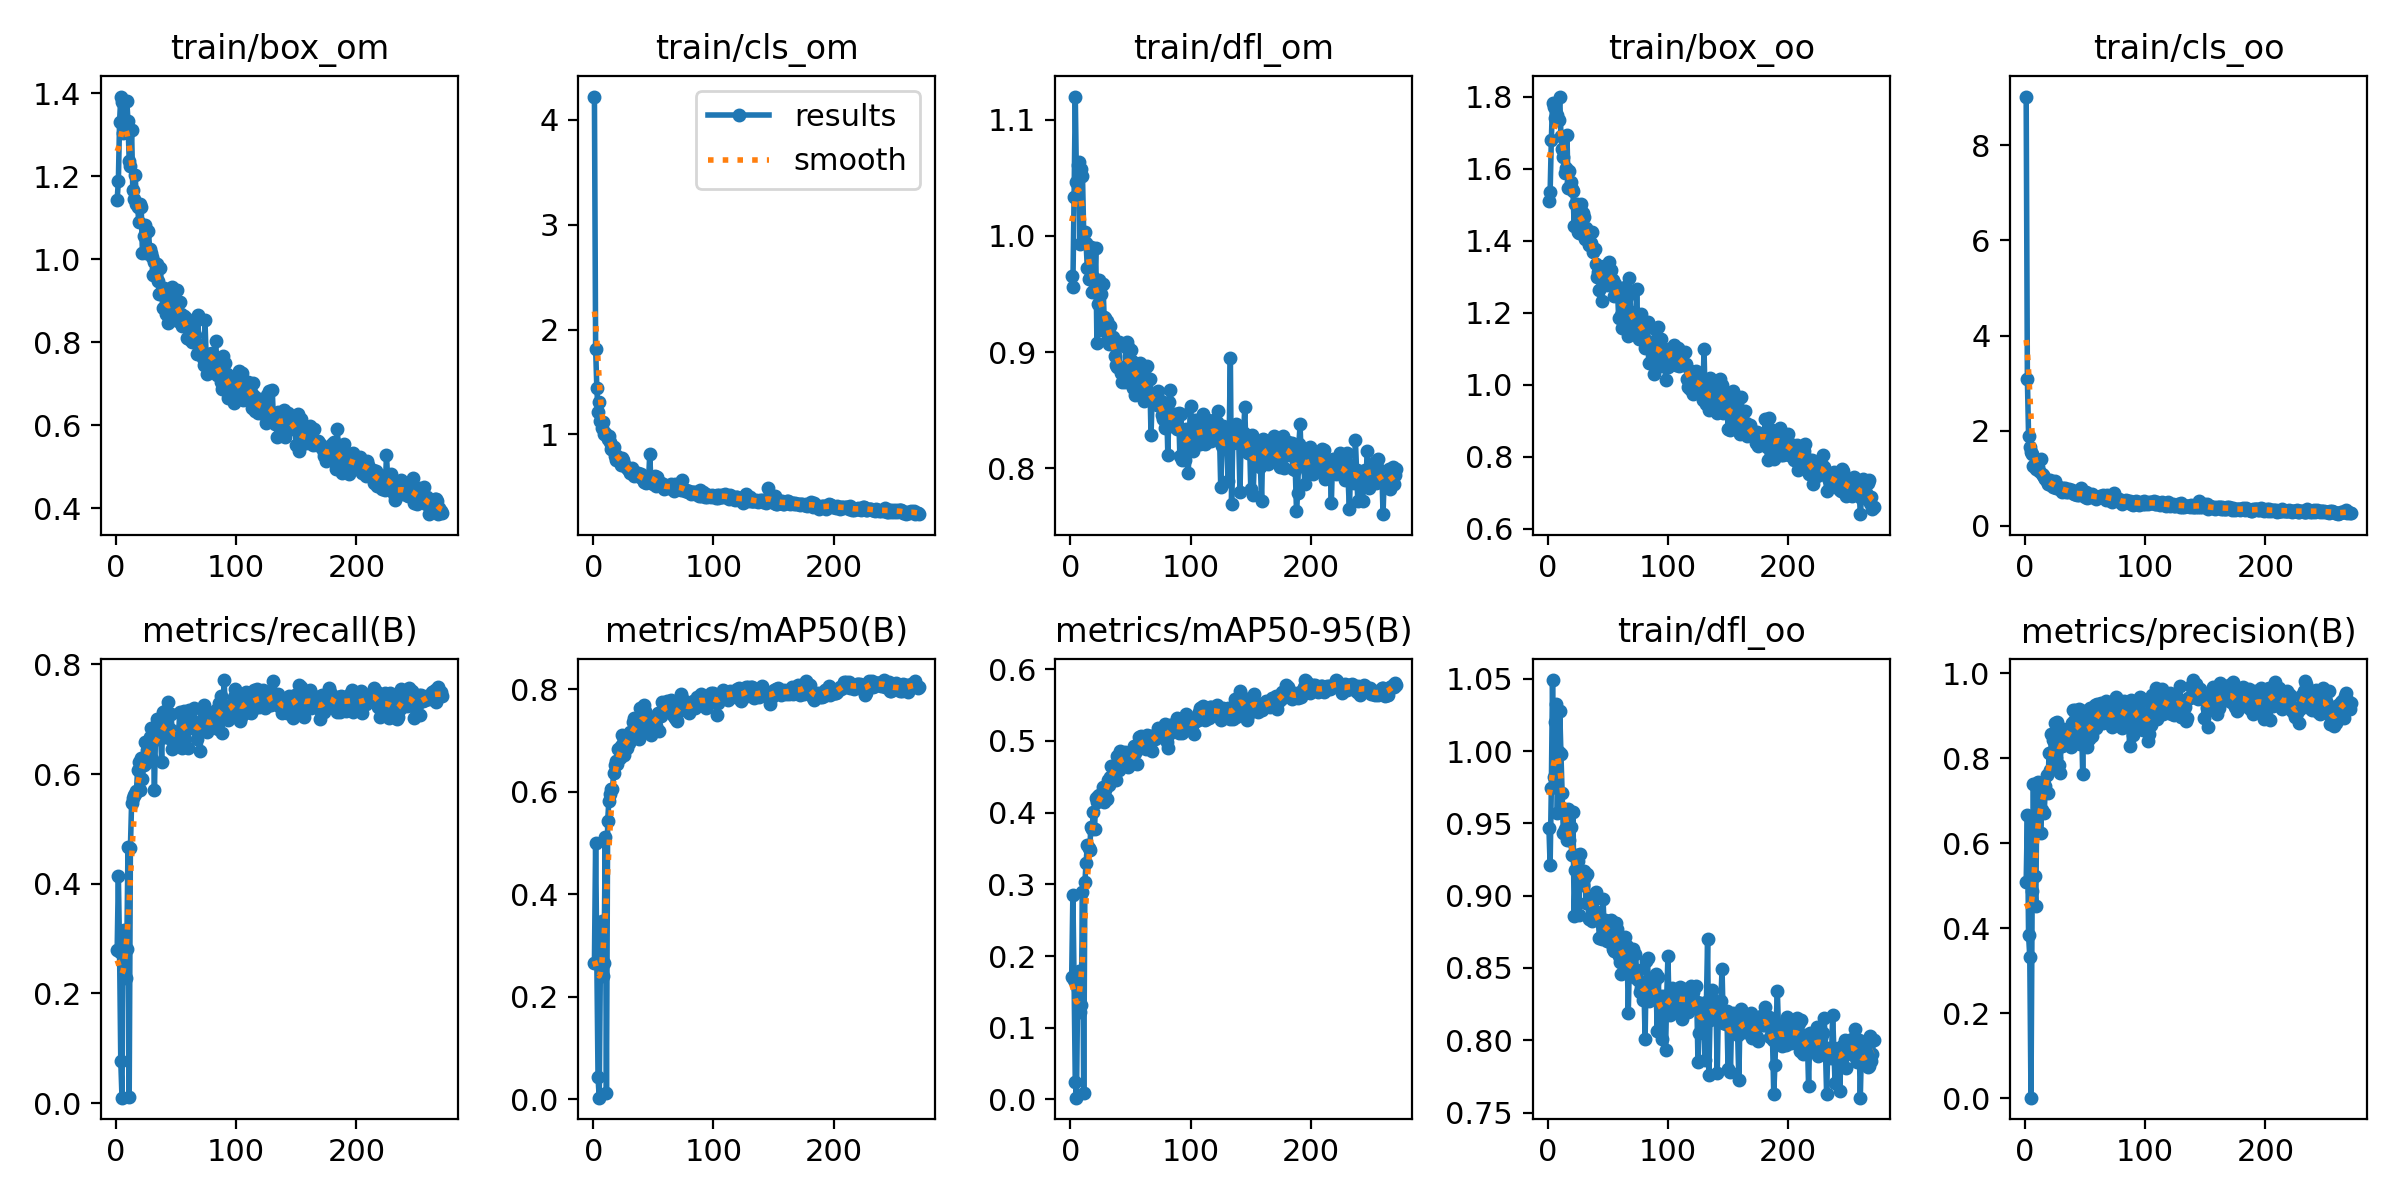

Data behind this chart, as committed beside it:
epoch, train/box_om, train/cls_om, train/dfl_om, train/box_oo, train/cls_oo, train/dfl_oo, metrics/precision(B), metrics/recall(B), metrics/mAP50(B), metrics/mAP50-95(B), val/box_om, val/cls_om, val/dfl_om, val/box_oo, val/cls_oo, val/dfl_oo, lr/pg0, lr/pg1, lr/pg2
1, 1.144, 4.221, 0.9654, 1.511, 9.022, 0.9469, 0.5094, 0.2796, 0.2651, 0.1705, 1.09, 2.774, 0.9485, 1.464, 4.823, 0.9149, 0.0002333, 0.0002333, 0.0002333
2, 1.189, 1.817, 0.9562, 1.535, 3.093, 0.9211, 0.6652, 0.4146, 0.5006, 0.2856, 1.268, 2.9, 1.036, 1.665, 16.99, 1.004, 0.0004761, 0.0004761, 0.0004761
3, 1.332, 1.444, 1.034, 1.679, 1.894, 0.9744, 0.3831, 0.2746, 0.2663, 0.1664, 1.44, 5.234, 1.309, 1.928, 3.285, 1.147, 0.0007174, 0.0007174, 0.0007174
4, 1.392, 1.215, 1.12, 1.783, 1.657, 1.049, 0.3328, 0.07635, 0.04237, 0.02486, 2.343, 8.185, 2.157, 2.594, 152, 1.776, 0.000957, 0.000957, 0.000957
5, 1.379, 1.307, 1.046, 1.77, 1.56, 0.982, 0.00135, 0.00972, 0.00274, 0.00246, 3.996, 707.9, 14.8, 4.097, 45.67, 6.392, 0.001096, 0.001096, 0.001096
6, 1.305, 1.129, 1.061, 1.742, 1.504, 1.02, 0.4878, 0.2941, 0.2748, 0.1542, 1.444, 4.175, 1.258, 1.855, 2.562, 1.147, 0.001096, 0.001096, 0.001096
7, 1.308, 1.062, 1.063, 1.735, 1.266, 1.033, 0.739, 0.315, 0.3481, 0.1796, 1.633, 5.606, 1.226, 2.079, 4.366, 1.163, 0.001093, 0.001093, 0.001093
8, 1.323, 1.115, 0.9927, 1.748, 1.266, 0.957, 0.5222, 0.2284, 0.2394, 0.1224, 1.948, 11.01, 1.733, 2.33, 4.682, 1.361, 0.001089, 0.001089, 0.001089
9, 1.381, 1.009, 1.058, 1.736, 1.194, 0.9994, 0.4534, 0.2805, 0.266, 0.1317, 1.963, 6.665, 1.531, 2.315, 3.324, 1.371, 0.001085, 0.001085, 0.001085
10, 1.332, 1.017, 1.051, 1.8, 1.261, 1.028, 0.7419, 0.4662, 0.5107, 0.2892, 1.382, 1.203, 1.148, 1.764, 1.389, 1.08, 0.001082, 0.001082, 0.001082
11, 1.238, 0.9948, 1.003, 1.691, 1.226, 0.9978, 0.7437, 0.01111, 0.0117, 0.0085, 4.156, 7.572, 7.038, 3.796, 109, 4.877, 0.001078, 0.001078, 0.001078
12, 1.225, 0.96, 1.003, 1.655, 1.163, 0.9711, 0.7205, 0.4651, 0.5421, 0.3035, 1.207, 1.503, 1.033, 1.656, 1.6, 1, 0.001074, 0.001074, 0.001074
13, 1.312, 0.9832, 0.9935, 1.633, 1.406, 0.9435, 0.6239, 0.547, 0.5818, 0.3305, 1.168, 1.591, 1.032, 1.646, 1.952, 1.011, 0.001071, 0.001071, 0.001071
14, 1.168, 0.9258, 0.9728, 1.588, 1.095, 0.9465, 0.6784, 0.5565, 0.5955, 0.3543, 1.151, 1.063, 1.005, 1.55, 1.101, 1.001, 0.001067, 0.001067, 0.001067
15, 1.147, 0.8637, 0.9629, 1.602, 1.064, 0.9418, 0.7325, 0.5609, 0.6041, 0.3503, 1.174, 1.183, 0.9931, 1.539, 1.2, 0.9589, 0.001063, 0.001063, 0.001063
16, 1.204, 0.8612, 0.9639, 1.692, 1.035, 0.9386, 0.6714, 0.5629, 0.6051, 0.3485, 1.12, 1.232, 0.9856, 1.529, 1.497, 0.9458, 0.00106, 0.00106, 0.00106
17, 1.132, 0.8802, 0.9909, 1.547, 0.9949, 0.96, 0.7355, 0.5682, 0.6357, 0.3807, 1.103, 0.9343, 0.9913, 1.496, 1.119, 0.9682, 0.001056, 0.001056, 0.001056
18, 1.127, 0.7949, 0.9522, 1.594, 0.9329, 0.9385, 0.7593, 0.6076, 0.6519, 0.3771, 1.131, 0.908, 0.9846, 1.567, 0.9753, 0.97, 0.001052, 0.001052, 0.001052
19, 1.089, 0.7589, 0.9645, 1.563, 0.8726, 0.9476, 0.7175, 0.6211, 0.6605, 0.4005, 1.083, 0.8559, 1.003, 1.44, 0.8834, 0.9586, 0.001049, 0.001049, 0.001049
20, 1.134, 0.7947, 0.9552, 1.543, 0.9257, 0.9278, 0.8117, 0.5709, 0.6543, 0.3769, 1.119, 1.276, 0.9684, 1.495, 1.124, 0.9256, 0.001045, 0.001045, 0.001045
21, 1.125, 0.7787, 0.9896, 1.537, 0.9605, 0.9578, 0.7731, 0.6291, 0.6826, 0.4202, 1.019, 0.8138, 0.9348, 1.442, 0.878, 0.9145, 0.001041, 0.001041, 0.001041
22, 1.016, 0.7449, 0.9075, 1.441, 0.8573, 0.8861, 0.857, 0.5913, 0.6657, 0.4152, 1.041, 0.741, 0.9464, 1.437, 0.8236, 0.9033, 0.001038, 0.001038, 0.001038
23, 1.057, 0.7083, 0.9413, 1.502, 0.8082, 0.9175, 0.8418, 0.6167, 0.6888, 0.4228, 1.02, 0.7572, 0.9355, 1.431, 0.8988, 0.9255, 0.001034, 0.001034, 0.001034
24, 1.082, 0.7753, 0.9622, 1.502, 0.9022, 0.928, 0.8428, 0.658, 0.7106, 0.4251, 1.02, 0.732, 0.9242, 1.454, 0.8498, 0.9343, 0.00103, 0.00103, 0.00103
25, 1.016, 0.7601, 0.9499, 1.423, 0.945, 0.9242, 0.8824, 0.6207, 0.6948, 0.4224, 1, 0.7335, 0.9354, 1.388, 0.8838, 0.9254, 0.001027, 0.001027, 0.001027
26, 1.025, 0.7187, 0.9187, 1.42, 0.8003, 0.8864, 0.8006, 0.643, 0.6722, 0.4178, 1.061, 0.8063, 0.9606, 1.435, 0.8477, 0.9272, 0.001023, 0.001023, 0.001023
27, 1.069, 0.6912, 0.959, 1.491, 0.7995, 0.9286, 0.8849, 0.6322, 0.695, 0.4364, 1.01, 0.7743, 0.9664, 1.421, 0.8117, 0.9166, 0.001019, 0.001019, 0.001019
28, 1.025, 0.6783, 0.9305, 1.5, 0.8109, 0.9164, 0.7837, 0.6677, 0.6853, 0.4142, 0.9959, 0.6572, 0.9256, 1.523, 0.7251, 0.9182, 0.001016, 0.001016, 0.001016
29, 1.016, 0.6694, 0.9294, 1.476, 0.7839, 0.9076, 0.7642, 0.6844, 0.7114, 0.432, 0.9859, 0.6304, 0.9279, 1.382, 0.7157, 0.902, 0.001012, 0.001012, 0.001012
30, 1.006, 0.6627, 0.9266, 1.466, 0.7788, 0.9172, 0.8274, 0.6281, 0.694, 0.4195, 0.948, 0.7336, 0.9171, 1.401, 0.8359, 0.9417, 0.001008, 0.001008, 0.001008
31, 0.9626, 0.6373, 0.9113, 1.404, 0.7216, 0.9128, 0.8279, 0.6704, 0.7163, 0.446, 1.025, 0.6943, 0.9217, 1.387, 0.7187, 0.8982, 0.001005, 0.001005, 0.001005
32, 0.9929, 0.6773, 0.9073, 1.436, 0.7854, 0.895, 0.8688, 0.571, 0.7043, 0.4385, 0.9766, 0.6892, 0.9124, 1.368, 0.8466, 0.8859, 0.001001, 0.001001, 0.001001
33, 0.9778, 0.6414, 0.9227, 1.408, 0.7918, 0.9153, 0.862, 0.6869, 0.735, 0.4493, 0.9589, 0.6578, 0.9032, 1.38, 0.7804, 0.9023, 0.0009973, 0.0009973, 0.0009973
34, 0.989, 0.6029, 0.912, 1.387, 0.7133, 0.884, 0.8339, 0.7003, 0.7439, 0.4653, 0.944, 0.6069, 0.9122, 1.333, 0.7028, 0.891, 0.0009937, 0.0009937, 0.0009937
35, 0.9477, 0.6205, 0.9129, 1.425, 0.7384, 0.8993, 0.8496, 0.6681, 0.7147, 0.4617, 0.9458, 0.7054, 0.9081, 1.314, 0.7355, 0.8826, 0.00099, 0.00099, 0.00099
36, 0.9155, 0.6281, 0.9058, 1.393, 0.7032, 0.8969, 0.8617, 0.6636, 0.7312, 0.4584, 0.9524, 0.6317, 0.9266, 1.334, 0.7291, 0.9022, 0.0009863, 0.0009863, 0.0009863
37, 0.9784, 0.6313, 0.897, 1.425, 0.7831, 0.8826, 0.8588, 0.6801, 0.7286, 0.4626, 0.9393, 0.7376, 0.9114, 1.326, 0.715, 0.9032, 0.0009827, 0.0009827, 0.0009827
38, 0.9201, 0.5994, 0.8887, 1.369, 0.7132, 0.886, 0.8252, 0.6212, 0.7036, 0.4452, 0.9408, 0.6463, 0.9039, 1.355, 0.8017, 0.8894, 0.000979, 0.000979, 0.000979
39, 0.8817, 0.5956, 0.8876, 1.377, 0.7501, 0.8894, 0.8826, 0.713, 0.7634, 0.4792, 0.889, 0.5591, 0.8909, 1.276, 0.6585, 0.8752, 0.0009754, 0.0009754, 0.0009754
40, 0.9305, 0.6263, 0.9086, 1.335, 0.7011, 0.9029, 0.9131, 0.6668, 0.7304, 0.4591, 0.9411, 0.6159, 0.8915, 1.361, 0.6215, 0.9002, 0.0009717, 0.0009717, 0.0009717
41, 0.88, 0.5763, 0.8868, 1.299, 0.6718, 0.8862, 0.8877, 0.7153, 0.7546, 0.4859, 0.8873, 0.5735, 0.8947, 1.33, 0.5871, 0.8956, 0.000968, 0.000968, 0.000968
42, 0.8681, 0.5427, 0.8824, 1.313, 0.6605, 0.8847, 0.913, 0.7021, 0.7689, 0.4707, 0.9067, 0.5838, 0.8872, 1.377, 0.6286, 0.887, 0.0009643, 0.0009643, 0.0009643
43, 0.8455, 0.5578, 0.8745, 1.263, 0.6459, 0.8704, 0.8649, 0.7308, 0.7572, 0.4803, 0.8884, 0.5494, 0.8859, 1.346, 0.5734, 0.8991, 0.0009607, 0.0009607, 0.0009607
44, 0.9037, 0.5392, 0.8807, 1.319, 0.6617, 0.8714, 0.8492, 0.6657, 0.7191, 0.4734, 0.919, 0.5719, 0.9112, 1.274, 0.6559, 0.9022, 0.000957, 0.000957, 0.000957
45, 0.8594, 0.5505, 0.8741, 1.232, 0.6479, 0.8704, 0.9148, 0.6814, 0.7339, 0.4845, 0.894, 0.5608, 0.8921, 1.29, 0.5753, 0.8794, 0.0009534, 0.0009534, 0.0009534
46, 0.9113, 0.5503, 0.9045, 1.304, 0.6779, 0.8981, 0.8328, 0.7097, 0.7348, 0.4769, 0.9067, 0.5883, 0.8918, 1.265, 0.6821, 0.8726, 0.0009497, 0.0009497, 0.0009497
47, 0.933, 0.8091, 0.9083, 1.33, 0.8049, 0.8767, 0.894, 0.6455, 0.7277, 0.4729, 0.8757, 0.5921, 0.8849, 1.256, 0.6598, 0.8685, 0.000946, 0.000946, 0.000946
48, 0.8926, 0.5533, 0.9043, 1.299, 0.6503, 0.8835, 0.7626, 0.6715, 0.71, 0.4637, 0.9087, 0.5785, 0.8855, 1.264, 0.7511, 0.8674, 0.0009424, 0.0009424, 0.0009424
49, 0.881, 0.5515, 0.8842, 1.277, 0.6669, 0.8689, 0.9098, 0.6531, 0.7346, 0.4734, 0.9003, 0.5511, 0.8901, 1.311, 0.6573, 0.8799, 0.0009387, 0.0009387, 0.0009387
50, 0.8738, 0.5318, 0.9018, 1.301, 0.6129, 0.8763, 0.8819, 0.6769, 0.7408, 0.4758, 0.9162, 0.5688, 0.9254, 1.316, 0.7043, 0.8952, 0.000935, 0.000935, 0.000935
51, 0.9252, 0.5997, 0.8921, 1.341, 0.7119, 0.8827, 0.8977, 0.6578, 0.7445, 0.4688, 0.9565, 0.572, 0.9028, 1.333, 0.6842, 0.8819, 0.0009313, 0.0009313, 0.0009313
52, 0.8513, 0.5081, 0.8696, 1.312, 0.5941, 0.8683, 0.8259, 0.6678, 0.7277, 0.4699, 0.8999, 0.6712, 0.9049, 1.276, 0.7733, 0.8931, 0.0009277, 0.0009277, 0.0009277
53, 0.896, 0.5991, 0.8906, 1.318, 0.6618, 0.8833, 0.8445, 0.7123, 0.7499, 0.4934, 0.886, 0.5534, 0.8816, 1.28, 0.6248, 0.8713, 0.000924, 0.000924, 0.000924
54, 0.8682, 0.5459, 0.8631, 1.291, 0.632, 0.8629, 0.9189, 0.6787, 0.7527, 0.4826, 0.912, 0.5563, 0.898, 1.292, 0.6189, 0.8777, 0.0009204, 0.0009204, 0.0009204
55, 0.8405, 0.5298, 0.8799, 1.245, 0.6105, 0.8615, 0.8533, 0.6475, 0.7192, 0.4673, 0.9092, 0.6717, 0.9064, 1.251, 0.7596, 0.8768, 0.0009167, 0.0009167, 0.0009167
56, 0.8421, 0.541, 0.8833, 1.278, 0.6639, 0.8812, 0.8515, 0.6871, 0.7483, 0.4883, 0.8912, 0.5106, 0.8978, 1.278, 0.6412, 0.8752, 0.000913, 0.000913, 0.000913
57, 0.8634, 0.5118, 0.8879, 1.269, 0.6183, 0.8812, 0.8783, 0.7158, 0.7754, 0.5059, 0.866, 0.5178, 0.8845, 1.234, 0.6068, 0.8689, 0.0009093, 0.0009093, 0.0009093
58, 0.8579, 0.5237, 0.8907, 1.267, 0.6159, 0.8772, 0.924, 0.6943, 0.772, 0.5003, 0.8414, 0.5327, 0.877, 1.216, 0.593, 0.8627, 0.0009057, 0.0009057, 0.0009057
59, 0.8113, 0.4784, 0.8673, 1.185, 0.5549, 0.858, 0.8699, 0.6881, 0.756, 0.5067, 0.8343, 0.5181, 0.8746, 1.183, 0.5853, 0.8616, 0.000902, 0.000902, 0.000902
60, 0.8399, 0.4912, 0.8623, 1.267, 0.6154, 0.8545, 0.9283, 0.6471, 0.7546, 0.4978, 0.8796, 0.5831, 0.8784, 1.265, 0.647, 0.8709, 0.0008984, 0.0008984, 0.0008984
... 211 more rows
